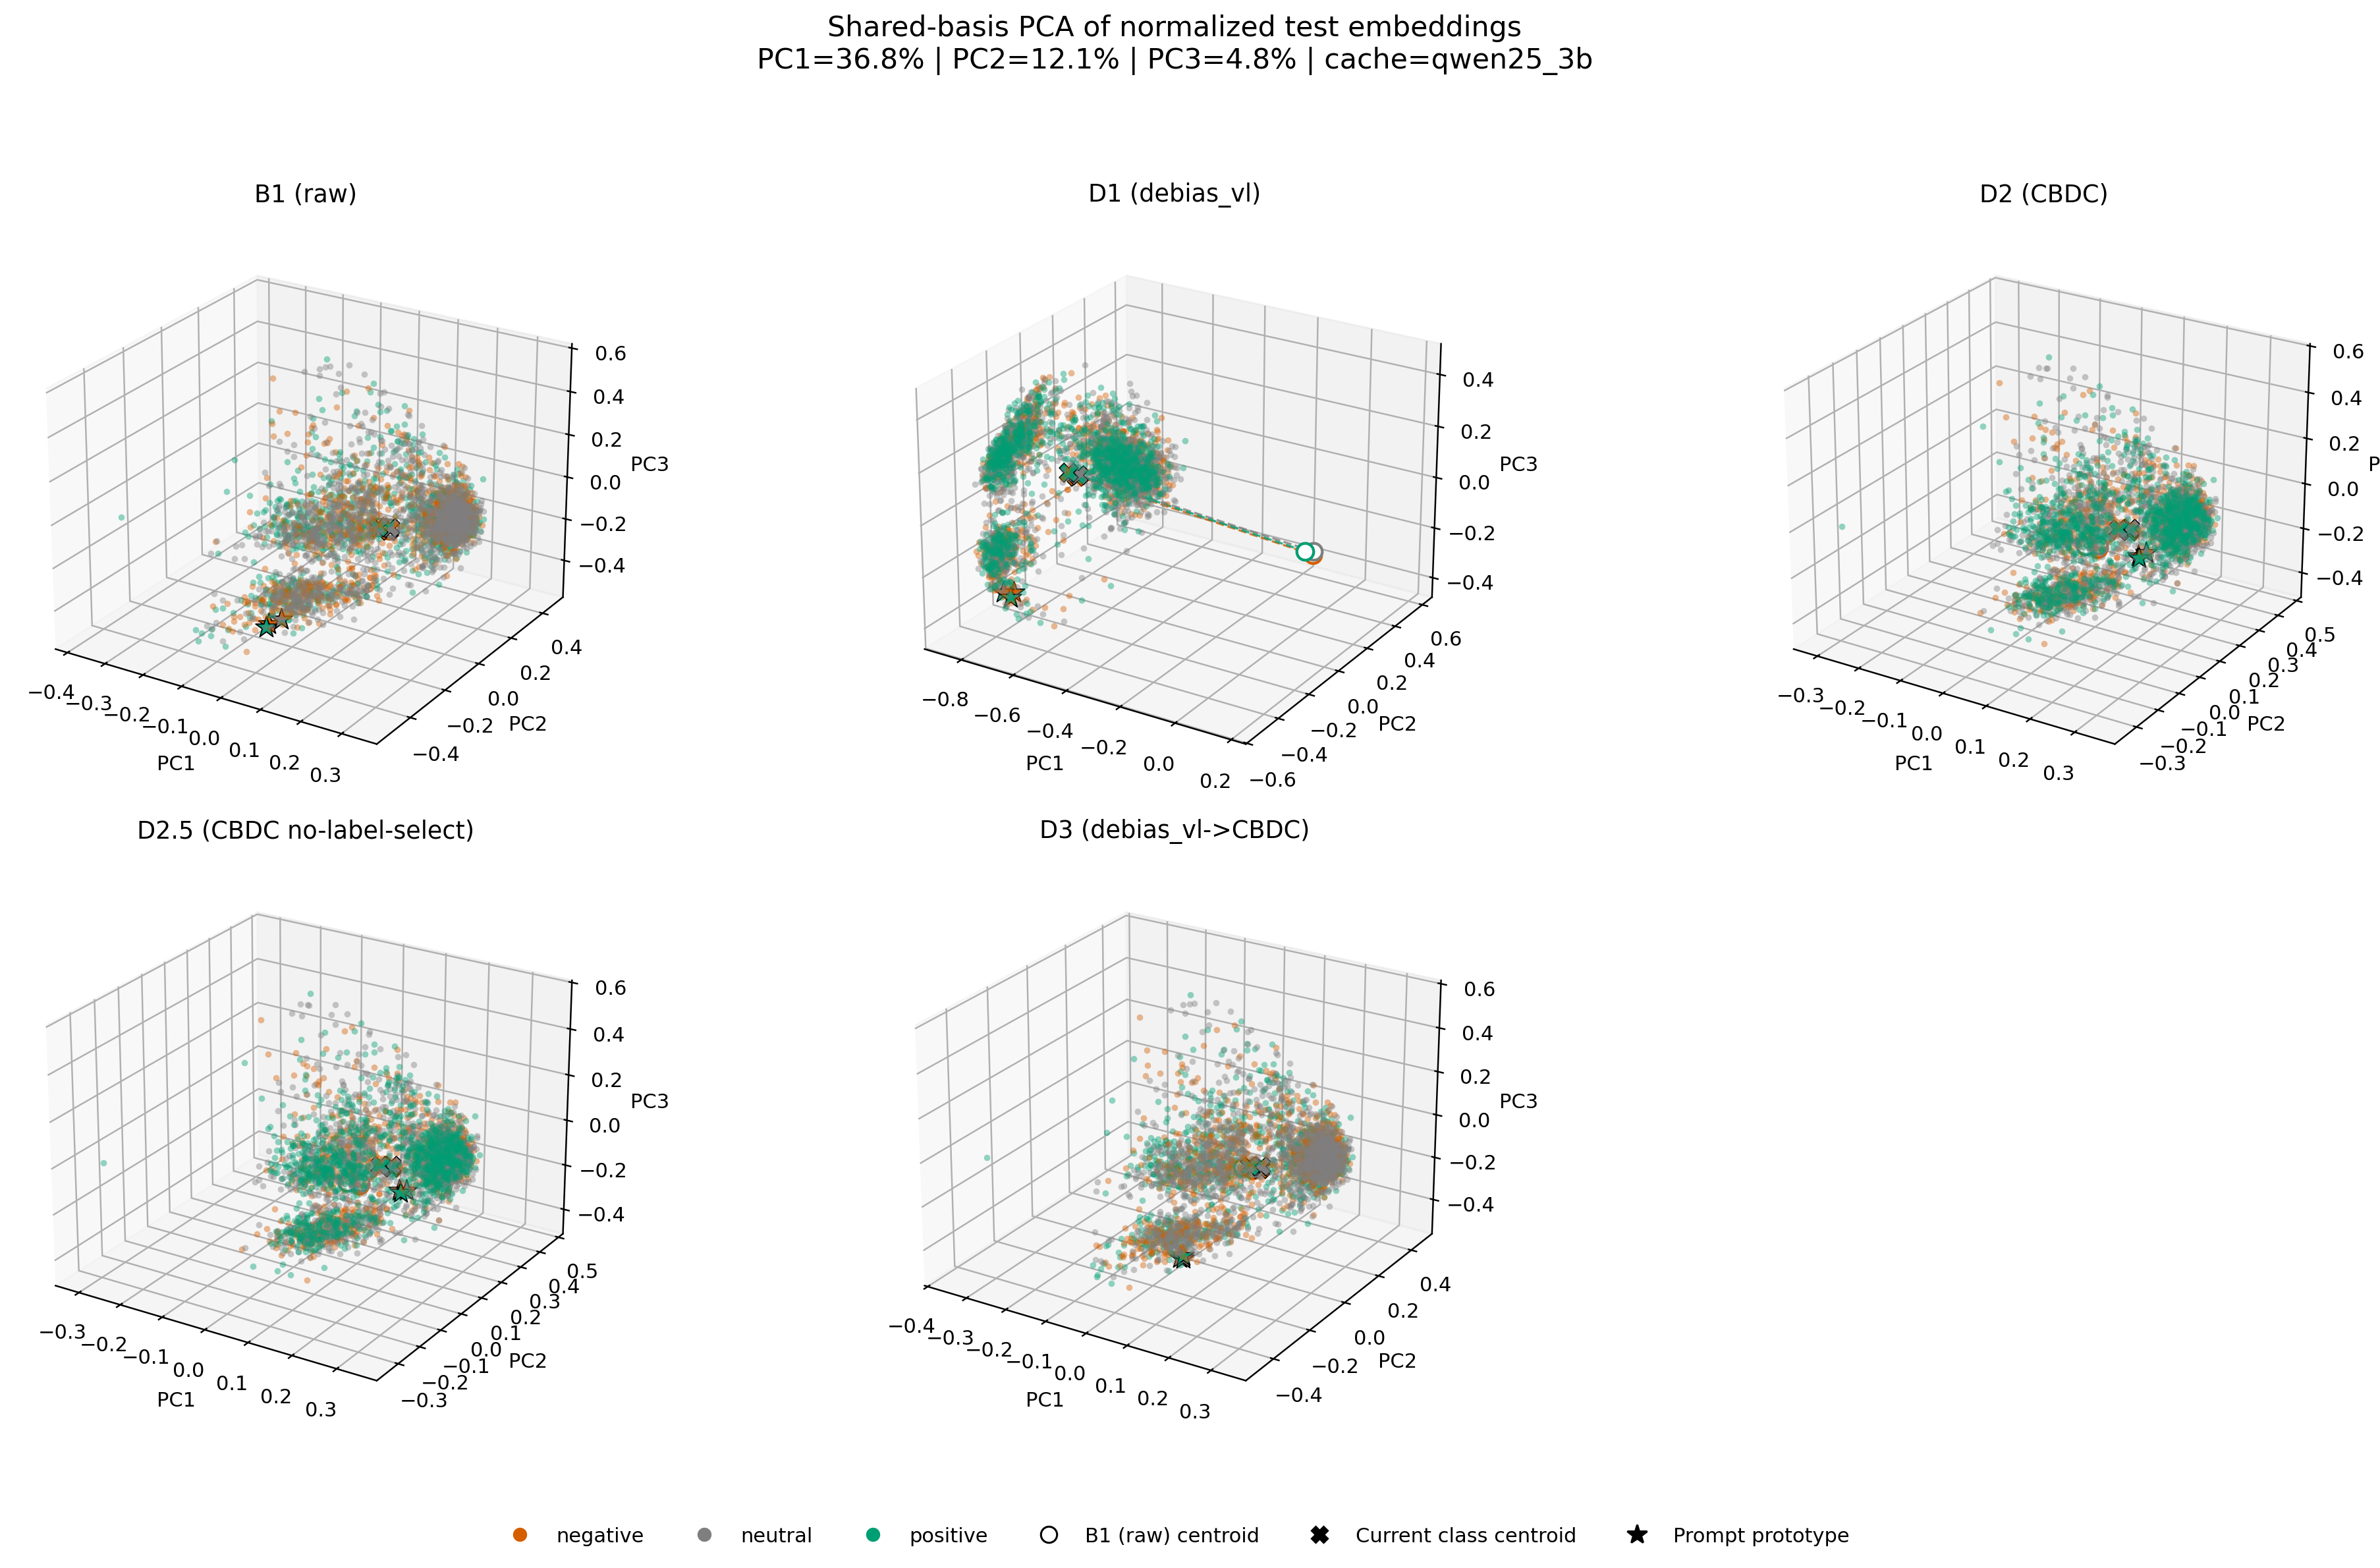

The table this chart was drawn from, first rows:
condition, kind, label, sample_index, pc1, pc2, pc3
B1 (raw), sample, neutral, 0, 0.003816, 0.2249, 0.2026
B1 (raw), sample, positive, 1, 0.08958, -0.3173, 0.006409
B1 (raw), sample, negative, 2, 0.09324, -0.4186, 0.03071
B1 (raw), sample, positive, 3, 0.1399, -0.3184, 0.05556
B1 (raw), sample, positive, 4, 0.1296, -0.2608, 0.09135
B1 (raw), sample, positive, 5, 0.182, -0.1983, 0.03507
B1 (raw), sample, negative, 6, 0.1984, 0.06899, 0.1052
B1 (raw), sample, negative, 7, 0.2062, 0.2407, -0.05174
B1 (raw), sample, neutral, 8, 0.235, 0.07741, -0.258
B1 (raw), sample, neutral, 9, 0.1257, -0.2177, 0.01241
B1 (raw), sample, negative, 10, 0.26, 0.08453, -0.03924
B1 (raw), sample, neutral, 11, 0.2892, 0.09279, -0.08744
B1 (raw), sample, neutral, 12, 0.08323, -0.3058, 0.006739
B1 (raw), sample, negative, 13, 0.2324, 0.2144, 0.04416
B1 (raw), sample, negative, 14, 0.1403, -0.1191, 0.1902
B1 (raw), sample, negative, 15, 0.2463, 0.1728, 0.01602
B1 (raw), sample, negative, 16, 0.2457, 0.06559, -0.1175
B1 (raw), sample, negative, 17, 0.1554, -0.1691, -0.1762
B1 (raw), sample, positive, 18, 0.119, -0.2757, -0.1772
B1 (raw), sample, neutral, 19, 0.1519, -0.2231, -0.2312
B1 (raw), sample, negative, 20, 0.2643, 0.1639, 0.002517
B1 (raw), sample, negative, 21, 0.259, 0.1758, -0.02298
B1 (raw), sample, negative, 22, 0.2435, 0.153, 0.04028
B1 (raw), sample, neutral, 23, 0.3123, 0.1134, -0.02447
B1 (raw), sample, negative, 24, 0.1079, -0.2008, 0.158
B1 (raw), sample, positive, 25, 0.2736, 0.1342, 0.00688
B1 (raw), sample, neutral, 26, 0.2074, -0.01768, 0.0001042
B1 (raw), sample, neutral, 27, 0.2624, 0.1047, -0.08234
B1 (raw), sample, positive, 28, 0.05626, 0.1615, 0.3846
B1 (raw), sample, negative, 29, 0.2351, 0.1646, -0.0614
B1 (raw), sample, neutral, 30, 0.2733, 0.241, -0.0535
B1 (raw), sample, neutral, 31, 0.1696, -0.3064, -0.1591
B1 (raw), sample, neutral, 32, 0.2738, 0.1144, -0.07886
B1 (raw), sample, neutral, 33, 0.1001, -0.3339, -0.01691
B1 (raw), sample, neutral, 34, 0.09826, -0.407, 0.06902
B1 (raw), sample, positive, 35, 0.2836, 0.1669, -0.06789
B1 (raw), sample, positive, 36, 0.2412, -0.02702, -0.01763
B1 (raw), sample, neutral, 37, 0.2283, 0.1999, 0.02864
B1 (raw), sample, negative, 38, 0.07907, -0.3584, 0.1258
B1 (raw), sample, negative, 39, 0.2711, 0.1937, -0.1039
B1 (raw), sample, negative, 40, 0.2604, 0.09335, -0.04384
B1 (raw), sample, neutral, 41, 0.08029, -0.3373, -0.217
B1 (raw), sample, neutral, 42, 0.2594, 0.1371, -0.1665
B1 (raw), sample, neutral, 43, 0.1584, -0.1457, -0.1873
B1 (raw), sample, positive, 44, 0.22, 0.2391, -0.103
B1 (raw), sample, positive, 45, 0.1993, 0.15, 0.03616
B1 (raw), sample, neutral, 46, 0.1059, -0.1955, 0.2699
B1 (raw), sample, positive, 47, 0.3179, 0.1414, -0.04646
B1 (raw), sample, negative, 48, 0.1974, 0.1372, 0.05998
B1 (raw), sample, negative, 49, 0.3171, 0.08528, -0.07697
B1 (raw), sample, neutral, 50, 0.2165, 0.1528, -0.08038
B1 (raw), sample, neutral, 51, 0.1375, -0.382, -0.1535
B1 (raw), sample, negative, 52, 0.1288, -0.3344, -0.1357
B1 (raw), sample, positive, 53, 0.07153, -0.0426, -0.03198
B1 (raw), sample, neutral, 54, 0.142, -0.2943, -0.1989
B1 (raw), sample, positive, 55, 0.2645, 0.1672, -0.02712
B1 (raw), sample, neutral, 56, 0.2033, 0.09464, 0.01658
B1 (raw), sample, neutral, 57, 0.2235, 0.1932, 0.01977
B1 (raw), sample, neutral, 58, 0.1865, -0.1908, -0.2027
B1 (raw), sample, positive, 59, 0.02583, -0.2957, 0.02067
... 17,643 more rows
